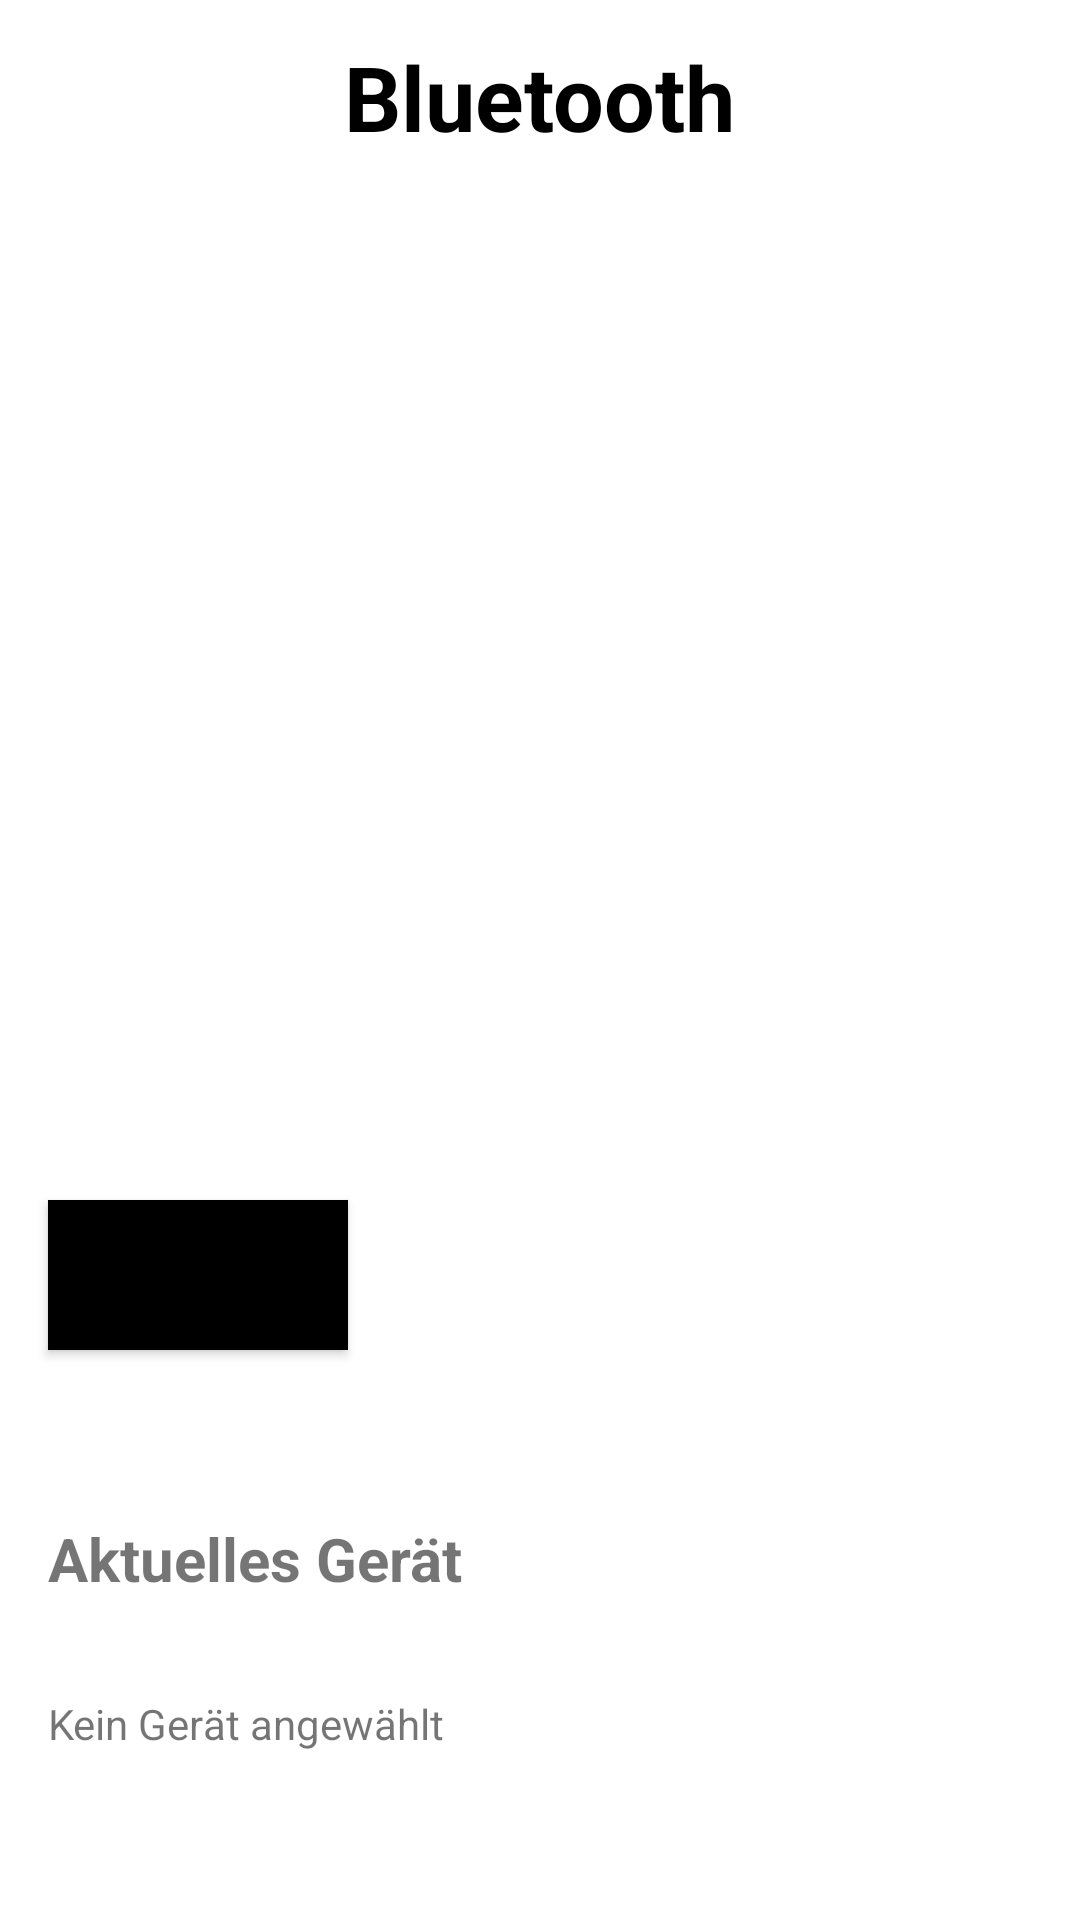

Layout XML and referenced resources for this Android screen:
<!-- AndroidManifest.xml: application theme Theme.Powermeter -->
<!-- res/layout/activity_ble_connect.xml -->
<?xml version="1.0" encoding="utf-8"?>
<RelativeLayout xmlns:android="http://schemas.android.com/apk/res/android"
    xmlns:app="http://schemas.android.com/apk/res-auto"
    xmlns:tools="http://schemas.android.com/tools"
    android:layout_width="match_parent"
    android:layout_height="match_parent"
    android:background="@drawable/ic_background"
    tools:context=".BleConActivity">

    <TextView
        android:layout_width ="wrap_content"
        android:layout_height ="wrap_content"
        android:layout_centerHorizontal="true"
        android:text = "Bluetooth"
        android:textColor = "@color/black"
        android:textStyle="bold"
        android:textSize="30sp"
        android:layout_margin = "12dp"/>

    <LinearLayout
        android:layout_width="match_parent"
        android:layout_height="600dp"
        android:orientation="vertical">

        <ListView
            android:id="@+id/device_list"
            android:layout_width="match_parent"
            android:layout_height="0dp"
            android:layout_weight="1"
            android:layout_marginTop="60dp"
            android:layout_gravity="start"
            android:listSelector="@drawable/transparent_black_click_effect"
            android:stackFromBottom="false" />

        <Button
            android:id="@+id/scan_button"
            android:layout_width="100dp"
            android:layout_height="50dp"
            android:layout_gravity="start"
            android:layout_marginTop="16dp"
            android:layout_marginStart="16dp"
            android:background="@drawable/transparent_white_click_effect"
            android:text="Scan" />

        <TextView
            android:layout_width="match_parent"
            android:layout_height="wrap_content"
            android:layout_below="@+id/scan_button"
            android:text="Aktuelles Gerät"
            android:textSize="20sp"
            android:textStyle="bold"
            android:padding="16dp"
            android:layout_marginTop="40dp" />


        <TextView
            android:id="@+id/selected_device_text"
            android:layout_width="match_parent"
            android:layout_height="wrap_content"
            android:text="Kein Gerät angewählt"
            android:padding="16dp" />

    </LinearLayout>





</RelativeLayout>
<!-- resources referenced by this layout -->
<resources>
  <!-- drawable ic_background (drawable) -->
  <?xml version="1.0" encoding="utf-8"?>
  
  <shape android:shape="rectangle"
      xmlns:android="http://schemas.android.com/apk/res/android">
      <solid android:color="@color/yellow" />
      <corners android:topLeftRadius="0dp"
               android:topRightRadius="0dp"
               android:bottomLeftRadius="0dp"
               android:bottomRightRadius="1100dp" />
  </shape>
  <!-- drawable transparent_black_click_effect (drawable) -->
  <selector xmlns:android="http://schemas.android.com/apk/res/android">
      <item android:state_pressed="true">
          <color android:color="#33000000" />
      </item>
      <item>
          <color android:color="@android:color/transparent" />
      </item>
  </selector>
  <!-- drawable transparent_white_click_effect (drawable) -->
  <selector xmlns:android="http://schemas.android.com/apk/res/android">
      <item android:state_pressed="true">
          <shape>
              <solid android:color="#A0000000" /> 
          </shape>
      </item>
      <item>
          <shape>
              <solid android:color="#000000" /> 
          </shape>
      </item>
  </selector>
  <style name="Theme.Powermeter" parent="Theme.MaterialComponents.DayNight.DarkActionBar">
          
          <item name="colorPrimary">@color/black</item>
          <item name="colorPrimaryVariant">@color/black</item>
          <item name="colorOnPrimary">@color/white</item>
          
          <item name="colorSecondary">@color/teal_200</item>
          <item name="colorSecondaryVariant">@color/teal_700</item>
          <item name="colorOnSecondary">@color/black</item>
          
          <item name="android:statusBarColor" tools:targetApi="21">?attr/colorPrimaryVariant</item>
          
      </style>
  <!-- not gathered from this repository: default colours our renderer supplied (Android Studio template values) -->
  <color name="teal_200">#FF03DAC5</color>
  <color name="teal_700">#FF018786</color>
  <color name="black">#FF000000</color>
  <color name="white">#FFFFFFFF</color>
</resources>
